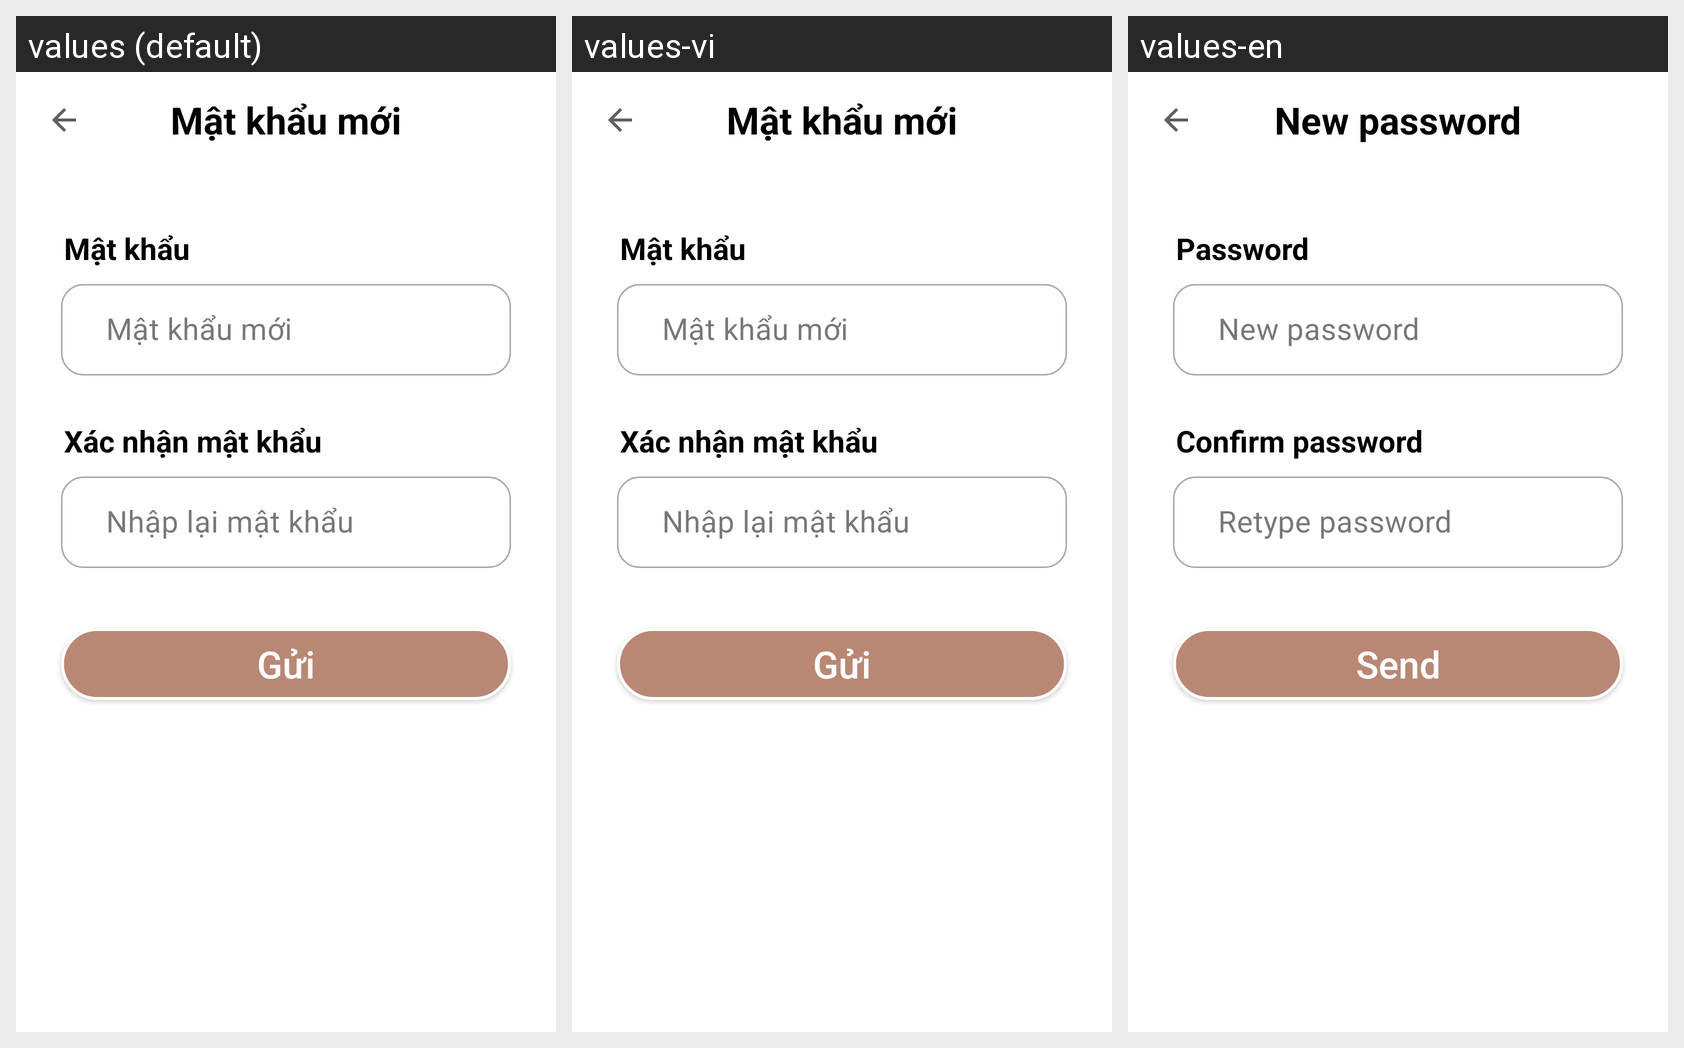

Strings drawn on this Android screen and how each of the app's shown locales translates them:
Android screen res/layout/activity_forgot_password.xml rendered under 3 locales, left to right: values (default), values-vi, values-en. Device: Nexus 5 (rendered at 1080×1920; each locale shown at half size, 540×960, under a caption strip naming it); theme Base.Theme.Light.
Strings drawn on this screen, with the default value and each locale's value (text and hints the layout hard-codes, and strings that could not be matched under every locale, appear in the picture but are not listed):

forgot_new_password
  values: Mật khẩu mới
  values-vi: Mật khẩu mới
  values-en: New password

forgot_enter_password
  values: Mật khẩu
  values-vi: Mật khẩu
  values-en: Password

forgot_confirm_password
  values: Xác nhận mật khẩu
  values-vi: Xác nhận mật khẩu
  values-en: Confirm password

forgot_send
  values: Gửi
  values-vi: Gửi
  values-en: Send
